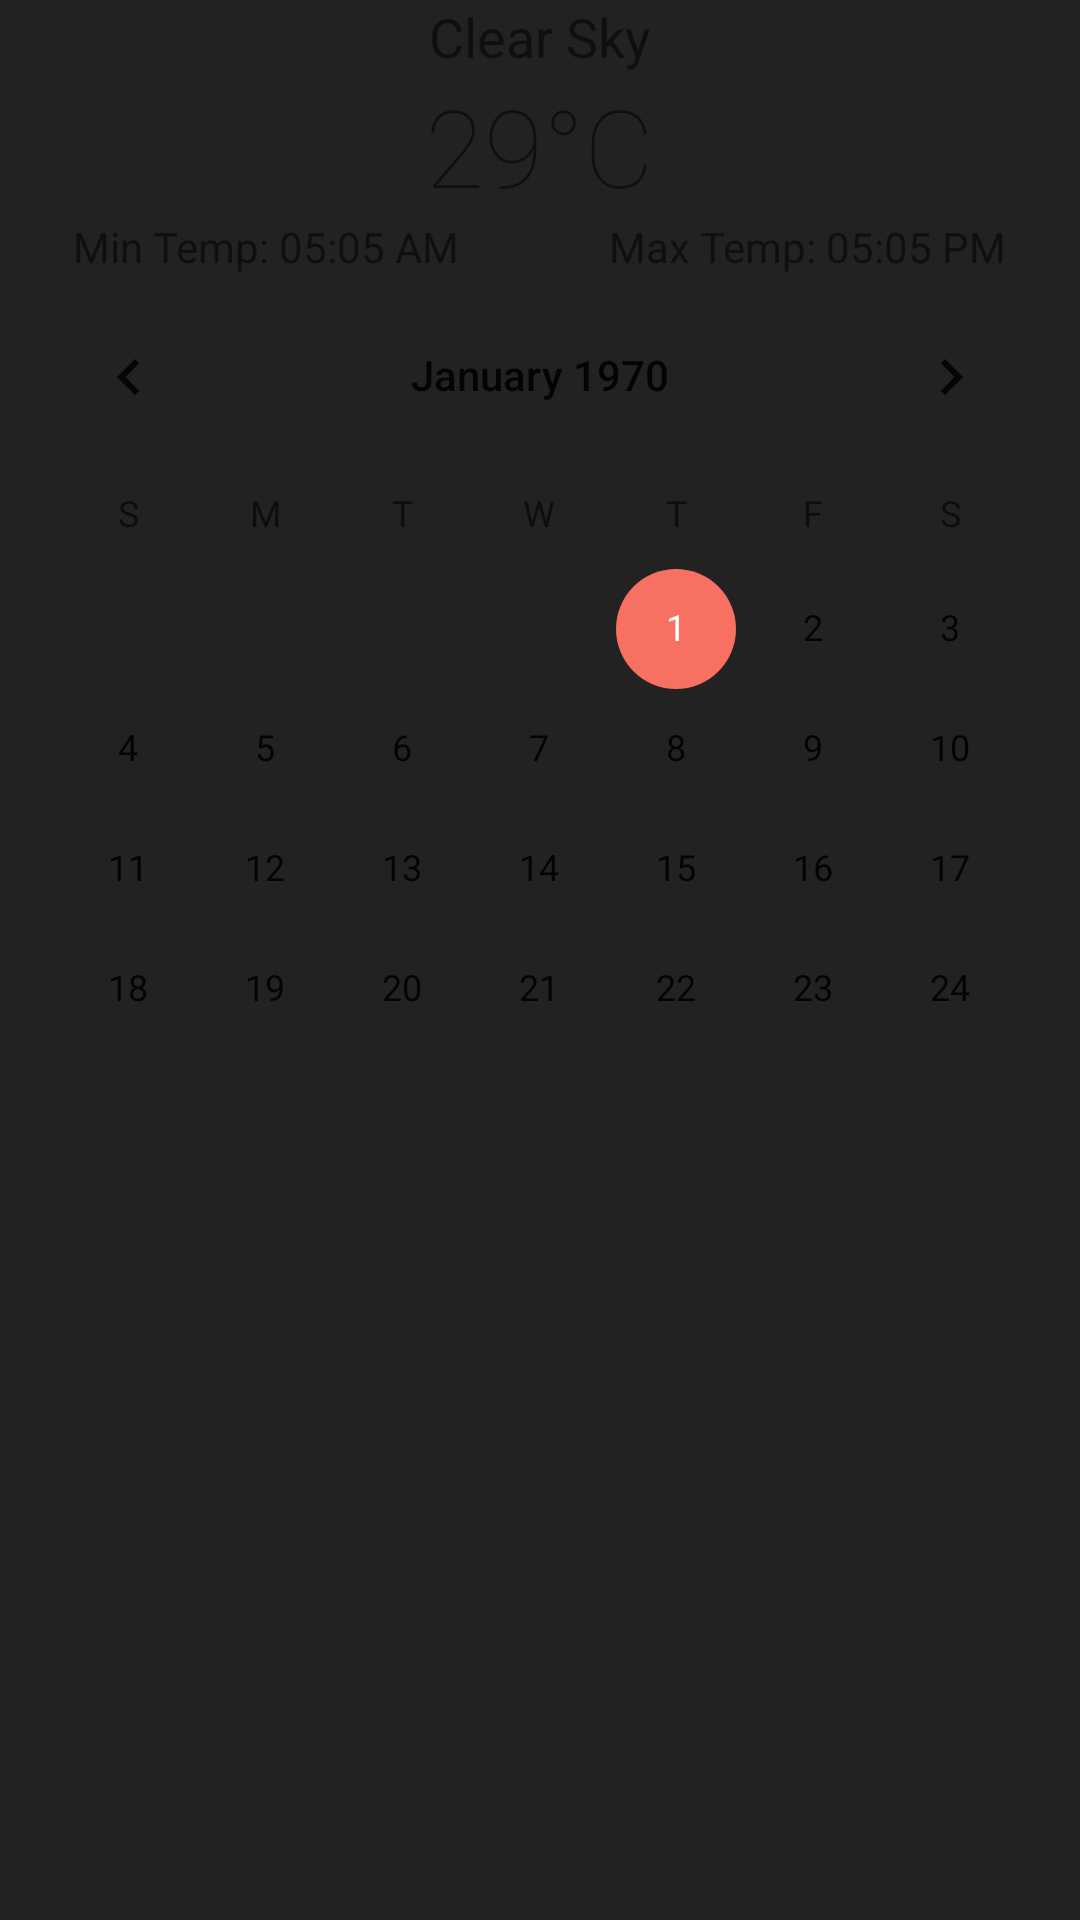

Produce the Android XML layout that renders to this screen, including the resource entries it uses.
<!-- AndroidManifest.xml: application theme AppTheme -->
<!-- res/layout/fragment_calendario.xml -->
<?xml version="1.0" encoding="utf-8"?>
<androidx.constraintlayout.widget.ConstraintLayout xmlns:android="http://schemas.android.com/apk/res/android"
    xmlns:app="http://schemas.android.com/apk/res-auto"
    xmlns:tools="http://schemas.android.com/tools"
    android:layout_width="match_parent"
    android:layout_height="match_parent"
    android:background="@color/colorPrimary">

    <TextView
        android:id="@+id/text_home"
        android:layout_width="match_parent"
        android:layout_height="wrap_content"
        android:layout_marginStart="8dp"
        android:layout_marginTop="8dp"
        android:layout_marginEnd="8dp"
        android:textAlignment="center"
        android:textSize="20sp"
        app:layout_constraintEnd_toEndOf="parent"
        app:layout_constraintStart_toStartOf="parent"
        app:layout_constraintTop_toTopOf="parent" />

    <LinearLayout
        android:id="@+id/linearLayout2"
        android:layout_width="match_parent"
        android:layout_height="match_parent"
        android:orientation="vertical"
        app:layout_constraintBottom_toBottomOf="parent"
        app:layout_constraintEnd_toEndOf="parent"
        app:layout_constraintStart_toStartOf="parent"
        app:layout_constraintTop_toTopOf="parent">





        <TextView
            android:id="@+id/status"
            android:layout_width="wrap_content"
            android:layout_height="wrap_content"
            android:layout_gravity="center"
            android:text="Clear Sky"
            android:textSize="18dp" />

        <TextView
            android:id="@+id/temp"
            android:layout_width="wrap_content"
            android:layout_height="wrap_content"
            android:layout_gravity="center"
            android:fontFamily="sans-serif-thin"
            android:text="29°C"
            android:textSize="36sp" />

        <LinearLayout
            android:layout_width="match_parent"
            android:layout_height="wrap_content"
            android:gravity="center"
            android:orientation="horizontal">

            <TextView
                android:id="@+id/temp_min"
                android:layout_width="wrap_content"
                android:layout_height="wrap_content"
                android:text="Min Temp: 05:05 AM" />

            <Space
                android:layout_width="50dp"
                android:layout_height="wrap_content" />

            <TextView
                android:id="@+id/temp_max"
                android:layout_width="wrap_content"
                android:layout_height="wrap_content"
                android:text="Max Temp: 05:05 PM" />
        </LinearLayout>

        <CalendarView
            android:id="@+id/myDate"
            android:layout_width="match_parent"
            android:layout_height="wrap_content"
            android:layout_marginBottom="280dp"
            android:background="@color/colorPrimary"
            android:scrollbarSize="4dp" />


    </LinearLayout>
</androidx.constraintlayout.widget.ConstraintLayout>
<!-- resources referenced by this layout -->
<resources>
  <color name="colorPrimary">#222222</color>
  <style name="AppTheme" parent="Theme.AppCompat.Light.DarkActionBar">
          
          <item name="colorPrimary">@color/colorAccent</item>
          <item name="colorPrimaryDark">@color/colorPrimaryDark</item>
          <item name="colorAccent">@color/colorAccent</item>
      </style>
  <color name="colorAccent">#F77062</color>
  <color name="colorPrimaryDark">#00574B</color>
</resources>
